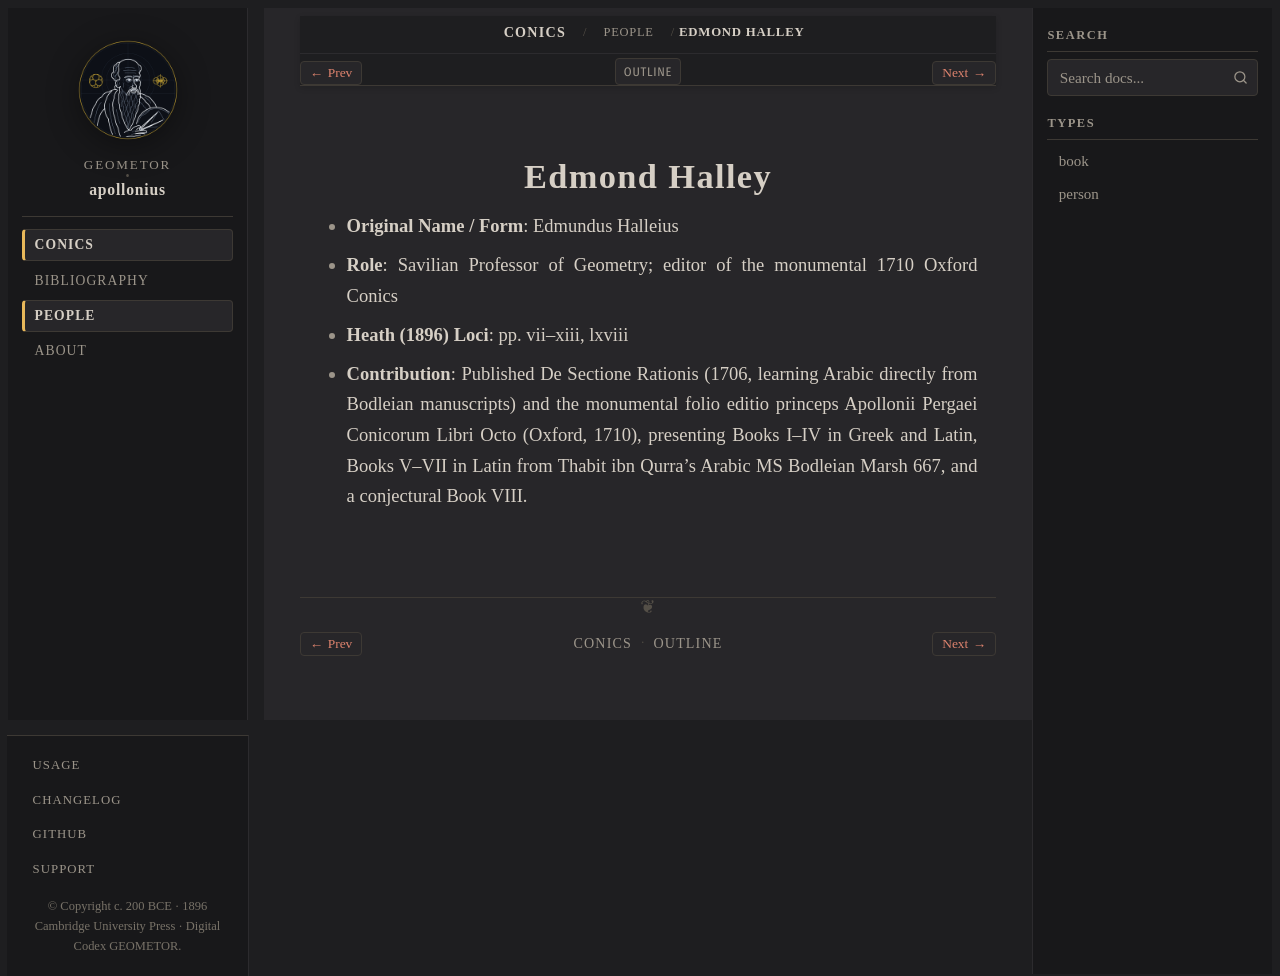

repository: geometor/apollonius · page: conics/people/halley.html · generator: sphinx

:type: person
:layout: book
:death_year: 1742
:death_label: 1742
:lifespan: 1656–1742
:excerpt: - Original Name / Form: Edmundus Halleius

.. _person-halley:

Edmond Halley
=============

- **Original Name / Form**: Edmundus Halleius
- **Role**: Savilian Professor of Geometry; editor of the monumental 1710 Oxford Conics
- **Heath (1896) Loci**: pp. vii–xiii, lxviii
- **Contribution**: Published De Sectione Rationis (1706, learning Arabic directly from Bodleian manuscripts) and the monumental folio editio princeps Apollonii Pergaei Conicorum Libri Octo (Oxford, 1710), presenting Books I–IV in Greek and Latin, Books V–VII in Latin from Thabit ibn Qurra's Arabic MS Bodleian Marsh 667, and a conjectural Book VIII.
